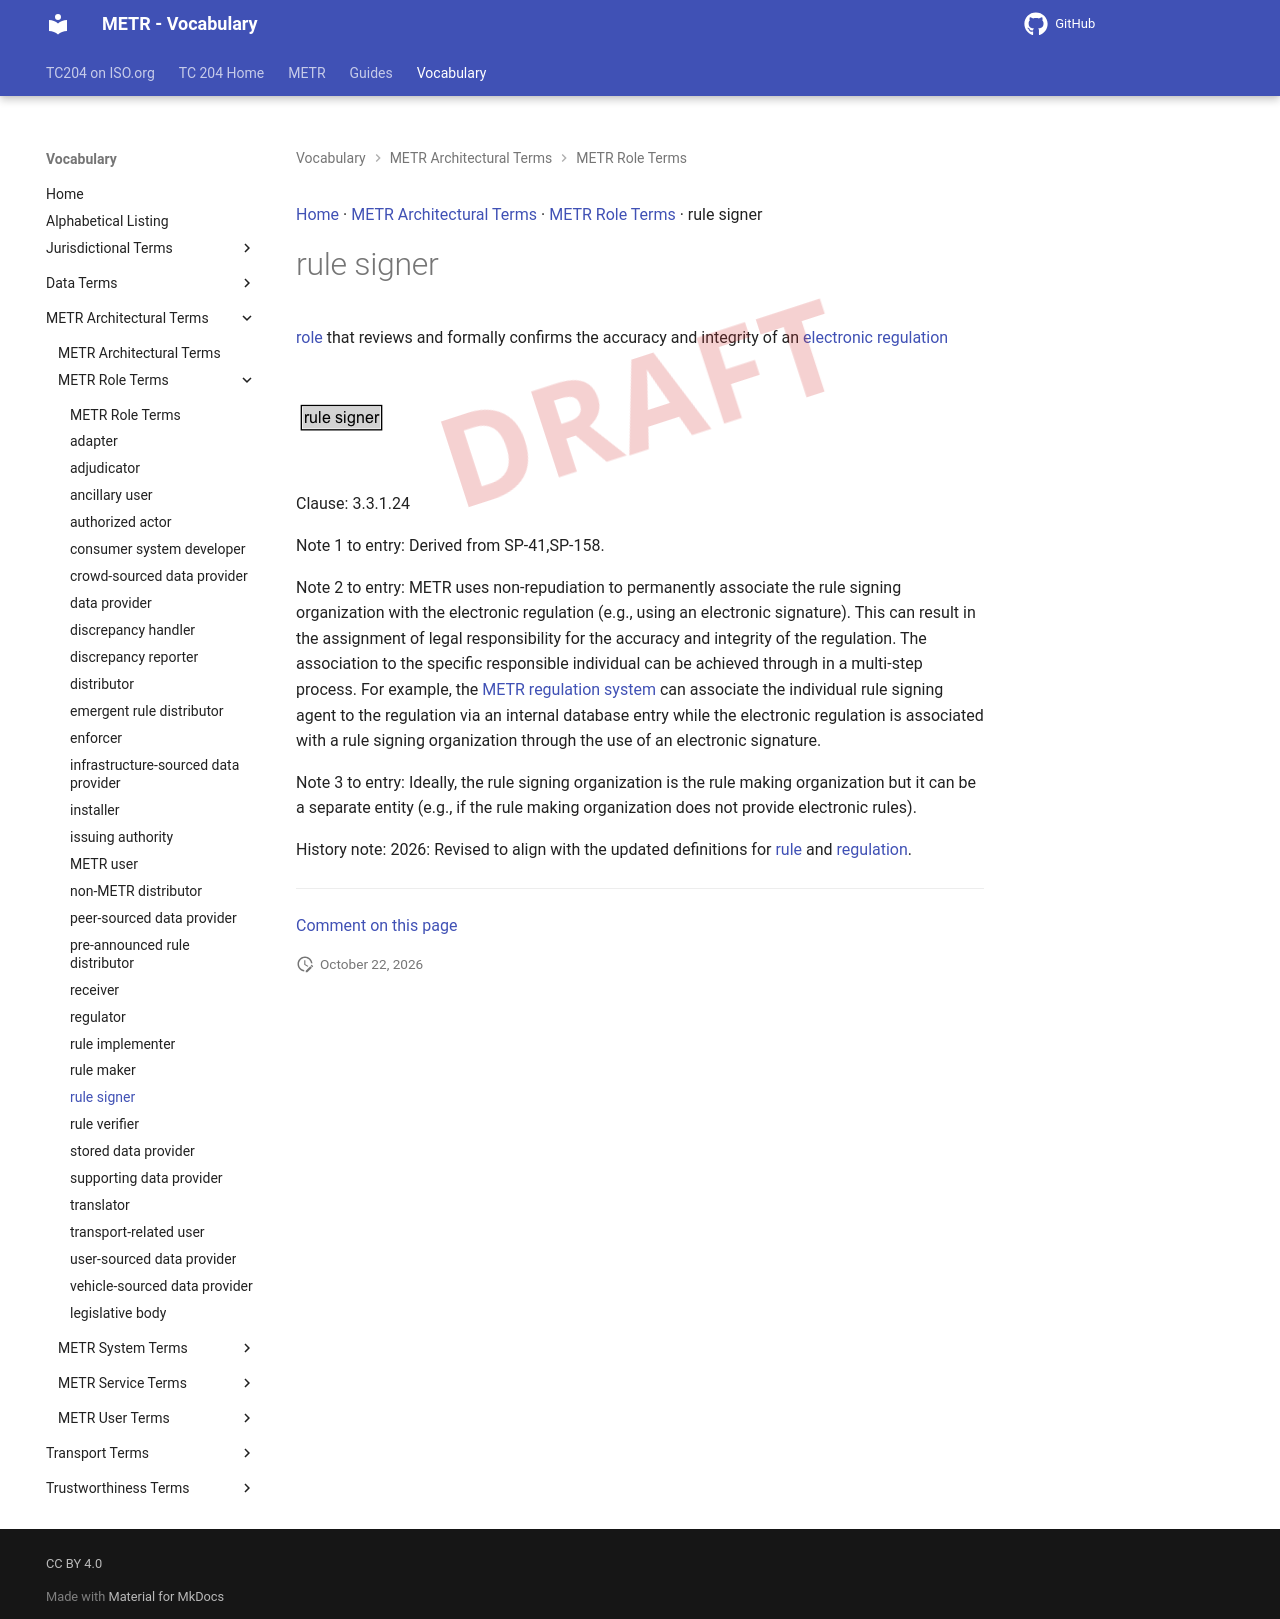

repository: k-vaughn/iso24315-vocab · page: preview/terms/rule signer/index.html · generator: mkdocs

[Home](../index.md) · [METR Architectural Terms](groups/METR Architectural Terms.md) · [METR Role Terms](patterns/METR Role Terms.md) · rule signer

# rule signer

[role](https://isotc204.org/iso14812/terms/role/) that reviews and formally confirms the accuracy and integrity of an [electronic rule](electronic rule.md)

<object type="image/svg+xml" data="../../diagrams/rule signer.dot.svg">
    <img alt="rule signer Diagram" src="../../diagrams/rule signer.dot.png" /> <!-- Fallback for non-SVG browsers -->
</object>

Clause: 3.3.1.24

Note 1 to entry: Derived from SP-41,SP-158.

Note 2 to entry: METR uses non-repudiation to permanently associate the rule signing organization with the electronic rule (e.g., using an electronic signature). This can result in the assignment of legal responsibility for the accuracy and integrity of the rule. The association to the specific responsible individual can be achieved through in a multi-step process. For example, the [METR regulation system](METR regulation system.md) can associate the individual rule signing agent to the rule via an internal database entry while the electronic rule is associated with a rule signing organization through the use of an electronic signature.

Note 3 to entry: Ideally, the rule signing organization is the rule making organization but it can be a separate entity (e.g., if the rule making organization does not provide electronic rules).


---

[Comment on this page](https://github.com/ISO-TC204/iso24315-vocab/issues/new?template=page-feedback.yml&title=%5BPage+feedback%5D+rule+signer&page-title=rule+signer&page-path=terms%2Frule+signer.md)
